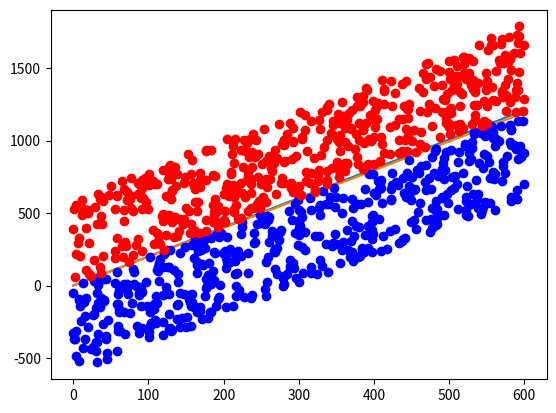

The matplotlib source for this figure:
# -*- coding: utf-8 -*-
"""Untitled3.ipynb

Automatically generated by Colaboratory.

Original file is located at
    https://colab.research.google.com/<link-removed>
"""

import time
import random
import numpy as np
import matplotlib.pyplot as plt

def rand_samples(m, b, n_points, rand_param):
    pos_p = n_points // 2
    neg_p = n_points - pos_p
    X = []
    Y = []
    for i in range(pos_p):
        x = random.randint(0,rand_param)
        y = m * x + b - random.randint(5,rand_param)
        X.append([x,y,1])
        Y.append([1])

    for i in range(neg_p):
        x = random.randint(0,rand_param)
        y = m * x + b + random.randint(5,rand_param)
        X.append([x,y,1])
        Y.append([-1])

    X = np.array(X)
    Y = np.array(Y)
    return X, Y

def sign(x, w):
    return 1 if np.dot(x, w)>=0 else -1

def PLA(X, Y, w):
    num = len(X)
    w_change = 0
    for iter in range(1000):
        flag = 0
        for i in range(num):
            if sign(X[i],w)!=Y[i]:
                w = w + Y[i]*np.reshape(X[i], (len(X[i]),1))
                w_change += 1
                flag = 1
        if flag == 0:
            break
    return w, w_change

def Pocket(X, Y, w):
    num = len(X)
    error = len(X)
    tmp_w = w
    for iter in range(1000):
        tmp_error = 0
        for i in range(num):
            if sign(X[i],w)!=Y[i]:
                w = w + Y[i]*np.reshape(X[i], (len(X[i]),1))
                break;
        for j in range(num):
            if sign(X[j],w)!=Y[j]:
                tmp_error += 1
        if tmp_error < error:
           error = tmp_error
    
    return w

if __name__ == '__main__':
    # y = mx + b
    m, b = 2, 1

    # other parameters
    n_points = 1000
    rand_param = 600
    pos_num = int(n_points / 2)

    # plot function curve
    x = np.arange(rand_param + 1)   # x = [0, 1,..., rand_param]
    y = m * x + b

    # randomly generate points
    X,Y = rand_samples(m, b, n_points, rand_param)

    # reshape
    w0 = np.zeros((3,1))

    # PLA
    PLA_start = time.time()
    w,iter = PLA(X, Y, w0)
    PLA_end = time.time()

    x2 = np.arange(rand_param + 1)
    y2 = (-w[0] * x2 - w[2])/w[1]
    plt.plot(x2, y2)

    # Pocket Algorithm
    Pocket_start = time.time()
    w = Pocket(X, Y, w0)
    Pocket_end = time.time()
    print('PLA time:', PLA_end - PLA_start, 's')
    print('Pocket time:', Pocket_end - Pocket_start, 's')

    x3 = np.arange(rand_param + 1)
    y3 = (-w[0] * x3 - w[2])/w[1]
    plt.plot(x3, y3)
    plt.plot(X[:pos_num,0], X[:pos_num,1], 'o', color='blue')   # positive
    plt.plot(X[pos_num:,0], X[pos_num:,1], 'o', color='red')    # negative
    plt.show